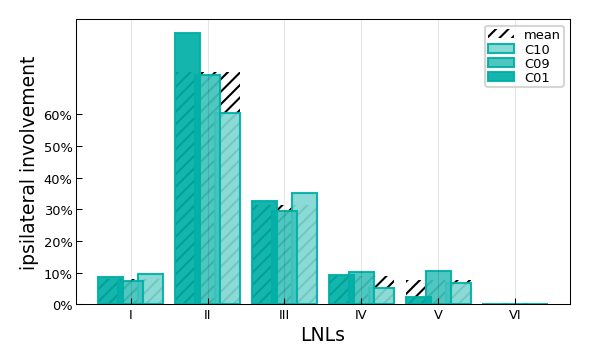

Source data for this figure (header and first rows):
, C01, C09, C10, Oropharynx
I, 8.57, 7.45, 9.56, 8.16
II, 85.71, 72.34, 60.29, 73.32
III, 32.57, 29.52, 35.29, 31.49
IV, 9.14, 10.37, 5.15, 9.04
V, 2.29, 10.64, 6.62, 7.73
VI, 0.0, 0.0, 0.0, 0.0
